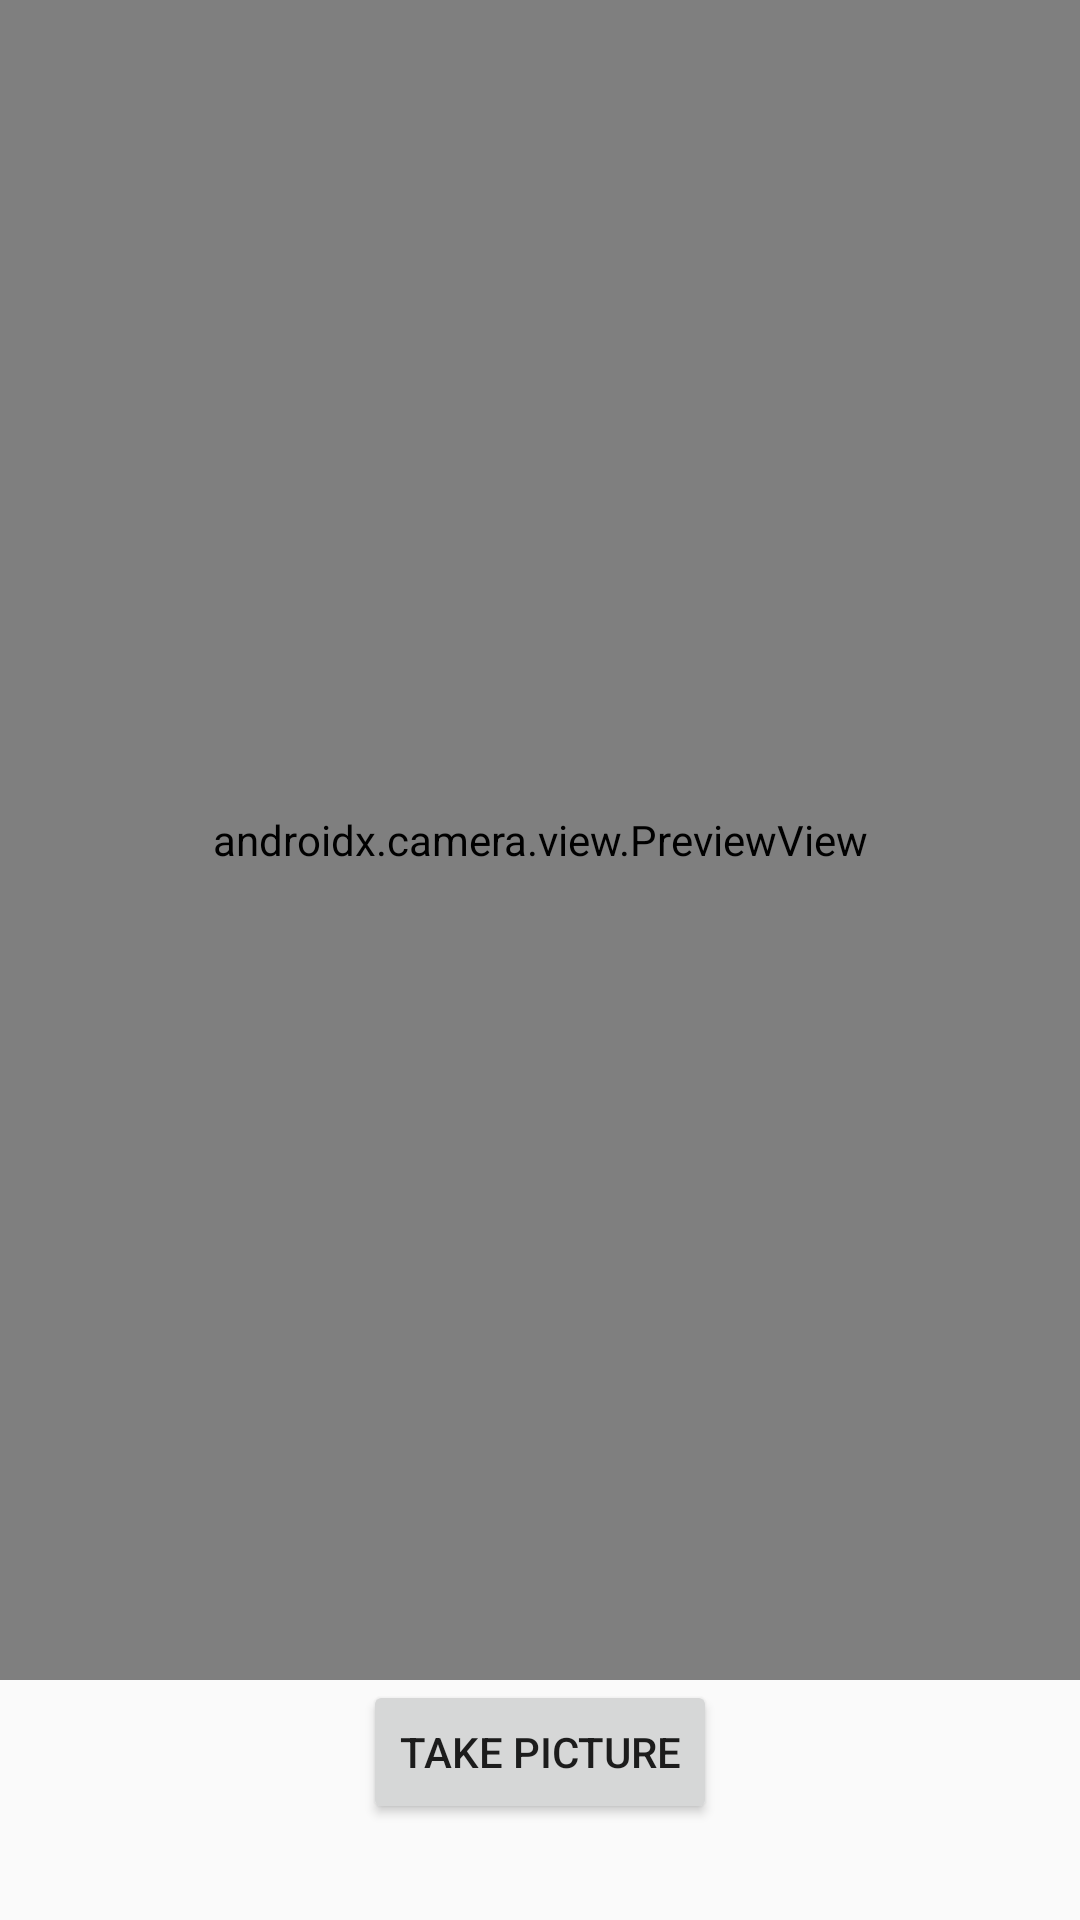

Layout XML and referenced resources for this Android screen:
<!-- AndroidManifest.xml: application theme Theme.PHCameraApp -->
<!-- res/layout/activity_camera.xml -->
<?xml version="1.0" encoding="utf-8"?>
<androidx.constraintlayout.widget.ConstraintLayout
    xmlns:android="http://schemas.android.com/apk/res/android"
    xmlns:app="http://schemas.android.com/apk/res-auto"
    xmlns:tools="http://schemas.android.com/tools"
    android:layout_width="match_parent"
    android:layout_height="match_parent"
    tools:context=".ActivityCamera">

    <FrameLayout
        android:id="@+id/camera_container"
        android:layout_width="0dp"
        android:layout_height="0dp"
        app:layout_constraintTop_toTopOf="parent"
        app:layout_constraintBottom_toTopOf="@+id/captureImageButton"
        app:layout_constraintStart_toStartOf="parent"
        app:layout_constraintEnd_toEndOf="parent">

        <androidx.camera.view.PreviewView
            android:id="@+id/cameraPreviewView"
            android:layout_width="match_parent"
            android:layout_height="match_parent" />

        <ImageView
            android:id="@+id/camera_target_overlay"
            android:layout_width="200dp"
            android:layout_height="wrap_content"
            android:src="@drawable/camera_target"
            android:layout_gravity="center"
            android:contentDescription="@string/camera_target_description" />
        

    </FrameLayout>

    <Button
        android:id="@+id/captureImageButton"
        android:layout_width="wrap_content"
        android:layout_height="wrap_content"
        android:text="Take Picture"
        app:layout_constraintBottom_toBottomOf="parent"
        app:layout_constraintStart_toStartOf="parent"
        app:layout_constraintEnd_toEndOf="parent"
        android:layout_marginBottom="32dp" />

</androidx.constraintlayout.widget.ConstraintLayout>
<!-- resources referenced by this layout -->
<resources>
  <string name="camera_target_description">custom camera target overlay</string>
  <style name="Theme.PHCameraApp" parent="Theme.AppCompat.Light.NoActionBar">
          
          <item name="colorPrimary">@color/white</item>
          <item name="colorPrimaryDark">@color/black</item>
          <item name="colorAccent">@color/purple_200</item>
  
      </style>
  <!-- not gathered from this repository: default colours our renderer supplied (Android Studio template values) -->
  <color name="purple_200">#FFBB86FC</color>
  <color name="black">#FF000000</color>
  <color name="white">#FFFFFFFF</color>
</resources>
